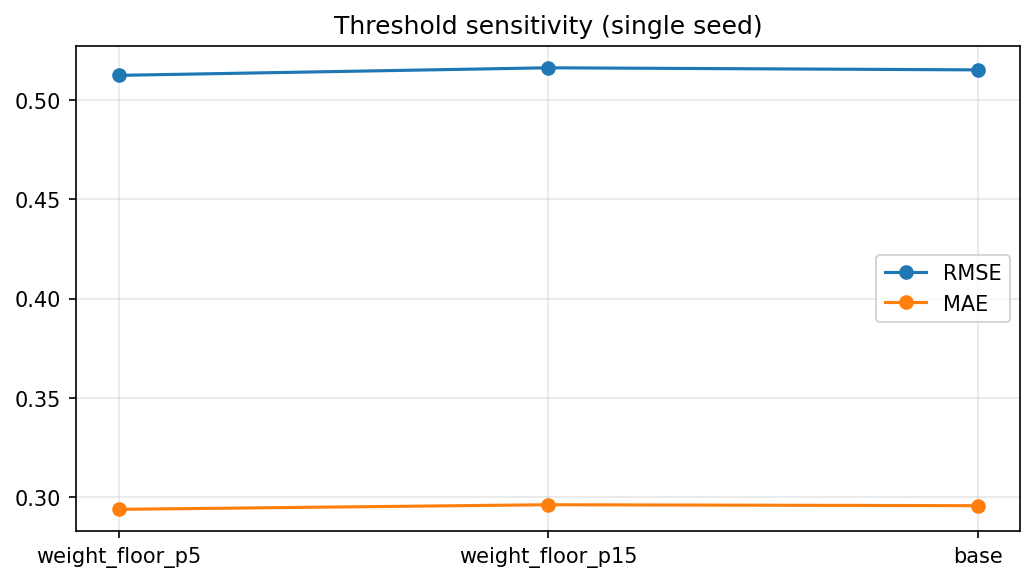

Source data for this figure (header and first rows):
setting, val_rmse, val_mae
weight_floor_p5, 0.5124, 0.2939
weight_floor_p15, 0.5162, 0.2962
base, 0.5151, 0.2957
